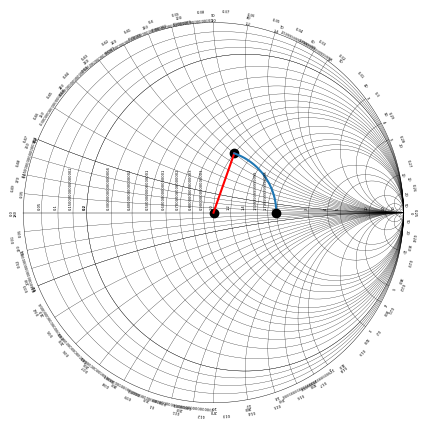

Write the Python code that produced this figure. (Note: this script raises an exception after producing the figure.)
import numpy as np
import matplotlib.pyplot as plt

def cart2pol(x, y):
    theta = np.arctan2(y, x)
    rho = np.hypot(x, y)
    return theta, rho

def pol2cart(theta, rho):
    x = rho * np.cos(theta)
    y = rho * np.sin(theta)
    return x, y
def add_radius(x, y, r ):
    ang, mod =  cart2pol(x, y)
    return pol2cart( ang, mod + r)

def adjustFigAspect(fig,aspect=1):
    '''
    Adjust the subplot parameters so that the figure has the correct
    aspect ratio.
    '''
    xsize,ysize = fig.get_size_inches()
    minsize = min(xsize,ysize)
    xlim = .4*minsize/xsize
    ylim = .4*minsize/ysize
    if aspect < 1:
        xlim *= aspect
    else:
        ylim /= aspect
    fig.subplots_adjust(left=.5-xlim,
                        right=.5+xlim,
                        bottom=.5-ylim,
                        top=.5+ylim)

def colision(r0, r1, p1x, p1y, p2x, p2y):
    d=np.linalg.norm([p1x-p2x , p1y-p2y] )
    a=(r0*r0 - r1*r1 + d*d)/(2*d)
    h = np.sqrt(r0*r0 - a*a)
    p3x = p1x + a*(p2x - p1x)/(d)
    p3y = p1y + a*(p2y - p1y)/d
    p4x = p3x - h*(p2y - p1y)/d
    p4y = p3y + h*(p2x - p1x)/d
    return p4x, p4y

def colisionM(r0, r1, p1x, p1y, p2x, p2y):
    d=np.linalg.norm([p1x-p2x , p1y-p2y] )
    a=(r0*r0 - r1*r1 + d*d)/(2*d)
    h = np.sqrt(r0*r0 - a*a)
    p3x = p1x + a*(p2x - p1x)/(d)
    p3y = p1y + a*(p2y - p1y)/d
    p4x = p3x + h*(p2y - p1y)/d
    p4y = p3y - h*(p2x - p1x)/d
    return p4x, p4y

def line(i):
        x = 1 + (1/i) * np.cos(np.arange(0 , 2*np.pi , 0.0001))
        y =  (1/(i))+(1/(i)) * np.sin(np.arange(0 , 2*np.pi , 0.0001))
        x_t , y_t = colision(1, 1/i, 0, 0, 1, 1/i)
        x_f = x[x < 1]
        y_f = y[x < 1]
        y_f = y_f[x_f > -1]
        x_f = x_f[x_f > -1]
        x_f = x_f[y_f < y_t ]
        y_f = y_f[y_f < y_t ]
        ax.plot(x_f, y_f , 'k', linewidth = 0.2)
        x_text , y_text = add_radius(x_t, y_t, 0.01)
        ax.text( x_text,
                y_text,
                str(i),
                verticalalignment='center',
                horizontalalignment='center',
                rotation=np.angle(x_t + y_t*1j, deg=True) - 90 ,
                fontsize=3)
        ##ax.plot(x_text, y_text, 'ko')

def line2(i):
    x = 1 + (1/(-1*i)) * np.cos(np.arange( -np.pi , np.pi,  0.0001))
    y =  (1/(i*-1))+(1/(i*-1)) * np.sin(np.arange(-np.pi , np.pi,  0.0001))
    x_t , y_t = colisionM(1, 1/i, 0, 0, 1, -1/i)
    x_f = x[x < 1]
    y_f = y[x < 1]
    y_f = y_f[x_f > -1]
    x_f = x_f[x_f > -1]
    x_f = x_f[y_f > y_t ]
    y_f = y_f[y_f > y_t ]
    x_text , y_text = add_radius(x_t, y_t, 0.02)
    ax.text( x_text,
            y_text,
            str(i),
            verticalalignment='center',
            horizontalalignment='center',
            rotation=np.angle(x_t + y_t*1j, deg=True) - 90 ,
            fontsize=3)

    #ax.plot(x_t, y_t, 'ko')



    ax.plot( x_f[20:] ,y_f[20:] , 'k', linewidth = 0.2)

def paint_line(i, ax):

        x = i/(1+i) + (1/(1+i)) * np.cos(np.arange(0 , 2*np.pi , 0.001))
        y = (1/(1+i)) * np.sin(np.arange(0 , 2*np.pi , 0.001))


        ax.plot(x, y, 'k', linewidth = 0.2)

        ax.text( 1-2*(1/(1+i)),
                0.02,
                str(i),
                verticalalignment='bottom',
                horizontalalignment='right',
                rotation=90,
                fontsize=3)
        line(i)
        line2(i)

def paint_text_degrees():
    positions = np.arange(0, np.pi*2, 2*np.pi / 36)
    for i, ang in enumerate(positions):
        x_t , y_t = pol2cart(ang, 1.04)
        ax.text( x_t,
                y_t,
                str(i*10),
                verticalalignment='center',
                horizontalalignment='center',
                rotation=np.angle(x_t + y_t*1j, deg=True) - 90 ,
                fontsize=3)

def paint_text_wavelength():
    positions = np.arange(np.pi, 3*np.pi, 2*np.pi / 50)
    for i, ang in enumerate(positions):
        x_t , y_t = pol2cart(ang, 1.06)
        ax.text( x_t,
                y_t,
                str(i/100),
                verticalalignment='center',
                horizontalalignment='center',
                rotation=np.angle(x_t + y_t*1j, deg=True) - 90 ,
                fontsize=3)

def imp2point(v1, v2):
    reax = v1/(1+v1)
    reay = 0
    rear = (1/(1+v1))
    imgx = 1
    imgy =  1/v2
    imgr = 1/v2
    return colision(rear, imgr, reax, reay, imgx, imgy)

def move_wl(x, y , wl):
    ax_ang, modulos = cart2pol(x, y)
    ax_ang += 4*np.pi*wl
    return pol2cart(ax_ang, modulos)

x_1= np.cos(np.arange(0 , 2*np.pi , 0.001))
y_1 = np.sin(np.arange(0, 2*np.pi, 0.001) )
fig = plt.figure()
adjustFigAspect(fig,aspect=1)
ax = fig.add_subplot(111)
ax.set_ylim(-1.01 , 1.01)
ax.set_xlim(-1.01, 1.01)
ax.axis('off')

ax.plot(x_1, y_1 , 'k', linewidth = 0.3)
#fig.axhline(y=0, xmin=-0.99, xmax=0.99, color='k', hold=None, linewidth = 0.5)
ax.plot([1, -1], [0, 0], 'k', linewidth = 0.3)
ax.plot([0], [0], 'ko')
#black big lines
for i in np.arange(0.05, 0.2, 0.05):
    paint_line(i , ax)
for i in np.arange(0.2, 1, 0.1):
    paint_line(i , ax)
for i in np.arange(1, 2, 0.2):
    paint_line(i , ax)
for i in np.arange(2, 5, 1):
    paint_line(i , ax)
for i in np.array([5, 10, 20, 50]):
    paint_line(i , ax)
paint_text_degrees()
paint_text_wavelength()

p1 , p2 = imp2point(1, 0.7)

ax.plot(p1, p2, 'ko')
ax.plot([0 ,p1], [0 ,p2], 'r')
start, modd= cart2pol(p1, p2)

data_x = modd*np.cos(np.arange(start , 0 , -0.0001))
data_y = modd*np.sin(np.arange(start , 0 , -0.0001))
ax.plot(data_x, data_y)
ax.plot(data_x[-1], data_y[-1], 'ko')




fig.savefig('images/out.pdf')
